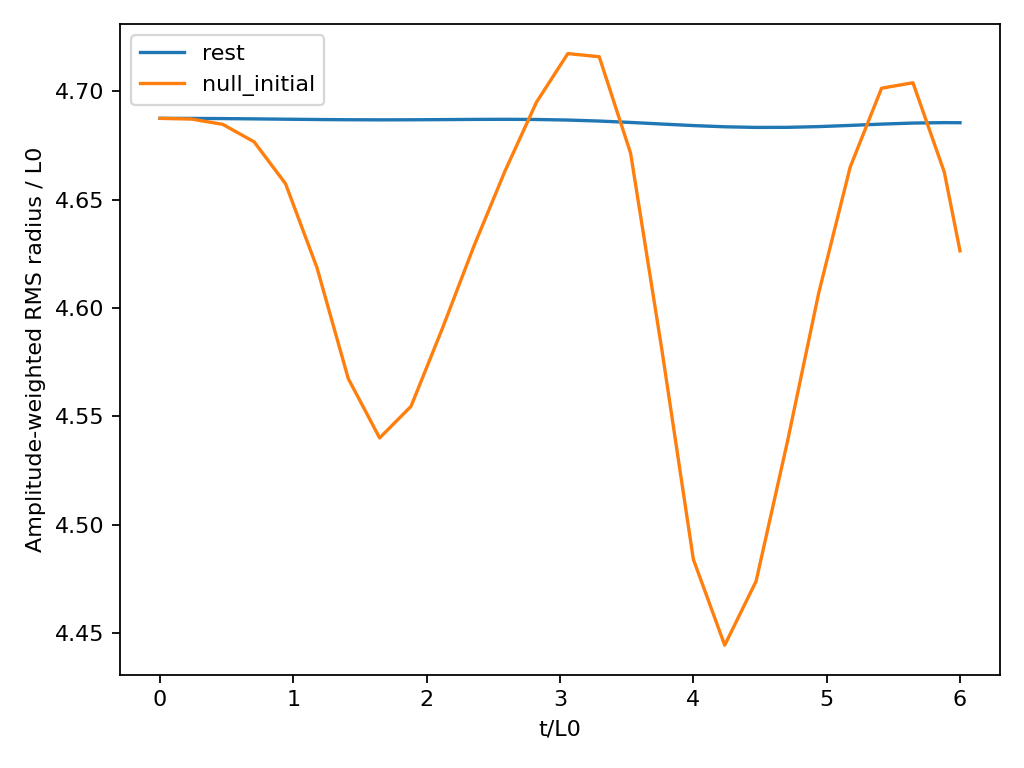

The file beside this chart, header and first rows:
case, N, t, E, Q, center_z, rms, peak, phase_invariant
rest, 48, 0, 498.5, 586.2, -3.1798114171240015e-09, 4.688, 1.056, -0.64
rest, 48, 0.1579, 498.5, 586.2, -3.304828161590602e-09, 4.687, 1.056, -0.6399
rest, 48, 0.3158, 498.5, 586.2, -3.675851048049133e-09, 4.687, 1.057, -0.6395
rest, 48, 0.4737, 498.5, 586.2, -4.277424024574384e-09, 4.687, 1.057, -0.6388
rest, 48, 0.6316, 498.5, 586.2, -5.074933971895335e-09, 4.687, 1.057, -0.638
rest, 48, 0.7895, 498.5, 586.2, -6.008373105456631e-09, 4.687, 1.057, -0.637
rest, 48, 0.9474, 498.5, 586.2, -6.993612862297208e-09, 4.687, 1.057, -0.636
rest, 48, 1.105, 498.5, 586.2, -7.933921395309115e-09, 4.687, 1.057, -0.635
rest, 48, 1.263, 498.5, 586.2, -8.739373626081373e-09, 4.687, 1.057, -0.6341
rest, 48, 1.421, 498.5, 586.2, -9.347532191187494e-09, 4.686, 1.057, -0.6334
rest, 48, 1.579, 498.5, 586.2, -9.73750107248922e-09, 4.686, 1.057, -0.6329
rest, 48, 1.737, 498.5, 586.2, -9.931811491084272e-09, 4.686, 1.057, -0.6326
rest, 48, 1.895, 498.5, 586.2, -9.9854412489322e-09, 4.686, 1.057, -0.6327
rest, 48, 2.053, 498.5, 586.2, -9.966310733297983e-09, 4.686, 1.057, -0.633
rest, 48, 2.211, 498.5, 586.2, -9.934603697931587e-09, 4.687, 1.057, -0.6336
rest, 48, 2.368, 498.5, 586.2, -9.928083671678426e-09, 4.687, 1.057, -0.6343
rest, 48, 2.526, 498.5, 586.2, -9.957597092396749e-09, 4.687, 1.057, -0.6351
rest, 48, 2.684, 498.5, 586.2, -1.001272619349048e-08, 4.687, 1.057, -0.636
rest, 48, 2.842, 498.5, 586.2, -1.0073958128585716e-08, 4.687, 1.057, -0.6367
rest, 48, 3.0, 498.5, 586.2, -1.0126082099729966e-08, 4.686, 1.058, -0.6373
rest, 48, 3.158, 498.5, 586.2, -1.0168072724170491e-08, 4.686, 1.058, -0.6377
rest, 48, 3.316, 498.5, 586.2, -1.0216752668254767e-08, 4.685, 1.058, -0.6378
rest, 48, 3.474, 498.5, 586.2, -1.0303919281706016e-08, 4.684, 1.058, -0.6377
rest, 48, 3.632, 498.5, 586.2, -1.046843968039741e-08, 4.684, 1.058, -0.6373
rest, 48, 3.789, 498.5, 586.2, -1.0745721771895642e-08, 4.683, 1.057, -0.6367
rest, 48, 3.947, 498.5, 586.2, -1.1157141853052917e-08, 4.682, 1.056, -0.636
rest, 48, 4.105, 498.5, 586.2, -1.1701824266500576e-08, 4.681, 1.055, -0.6353
rest, 48, 4.263, 498.5, 586.2, -1.2352819633373383e-08, 4.681, 1.054, -0.6346
rest, 48, 4.421, 498.5, 586.2, -1.3059110784047233e-08, 4.68, 1.053, -0.634
rest, 48, 4.579, 498.5, 586.2, -1.3753776196889664e-08, 4.68, 1.052, -0.6337
rest, 48, 4.737, 498.5, 586.2, -1.436704781621997e-08, 4.68, 1.051, -0.6335
rest, 48, 4.895, 498.5, 586.2, -1.4841306340237177e-08, 4.681, 1.051, -0.6336
rest, 48, 5.053, 498.5, 586.2, -1.5143962319248218e-08, 4.681, 1.051, -0.6339
rest, 48, 5.211, 498.5, 586.2, -1.527432653446958e-08, 4.682, 1.051, -0.6343
rest, 48, 5.368, 498.5, 586.2, -1.5262183817749225e-08, 4.683, 1.051, -0.6349
rest, 48, 5.526, 498.5, 586.2, -1.5158399042625365e-08, 4.683, 1.05, -0.6355
rest, 48, 5.684, 498.5, 586.2, -1.502053439376772e-08, 4.684, 1.049, -0.6361
rest, 48, 5.842, 498.5, 586.2, -1.4898083430322212e-08, 4.684, 1.049, -0.6365
rest, 48, 6.0, 498.5, 586.2, -1.4821871316382693e-08, 4.684, 1.048, -0.6368
null_initial, 48, 0, 721.2, 586.2, -3.1798114086885546e-09, 4.688, 1.056, -0.1078
null_initial, 48, 0.1579, 721.1, 586.2, 0.002339, 4.687, 1.048, -0.1294
null_initial, 48, 0.3158, 720.9, 586.2, 0.01435, 4.686, 1.026, -0.1962
null_initial, 48, 0.4737, 720.6, 586.2, 0.04717, 4.684, 0.9913, -0.3132
null_initial, 48, 0.6316, 720.3, 586.2, 0.1142, 4.679, 0.9503, -0.4862
null_initial, 48, 0.7895, 720, 586.2, 0.2304, 4.67, 0.9082, -0.7141
null_initial, 48, 0.9474, 719.8, 586.2, 0.4072, 4.654, 0.8705, -0.9753
null_initial, 48, 1.105, 719.6, 586.2, 0.6432, 4.631, 0.8463, -1.212
null_initial, 48, 1.263, 719.5, 586.2, 0.9131, 4.599, 0.8455, -1.342
null_initial, 48, 1.421, 719.5, 586.2, 1.171, 4.567, 0.8759, -1.308
null_initial, 48, 1.579, 719.6, 586.2, 1.37, 4.545, 0.919, -1.133
null_initial, 48, 1.737, 719.8, 586.2, 1.492, 4.543, 0.9696, -0.8913
null_initial, 48, 1.895, 720.1, 586.2, 1.546, 4.557, 1.021, -0.6549
null_initial, 48, 2.053, 720.4, 586.2, 1.556, 4.579, 1.067, -0.4618
null_initial, 48, 2.211, 720.7, 586.2, 1.547, 4.604, 1.1, -0.3232
null_initial, 48, 2.368, 720.9, 586.2, 1.537, 4.628, 1.115, -0.2374
null_initial, 48, 2.526, 721, 586.2, 1.537, 4.651, 1.111, -0.1994
null_initial, 48, 2.684, 721, 586.2, 1.558, 4.672, 1.091, -0.2051
null_initial, 48, 2.842, 720.8, 586.2, 1.608, 4.691, 1.059, -0.2529
null_initial, 48, 3.0, 720.6, 586.2, 1.695, 4.706, 1.026, -0.3423
null_initial, 48, 3.158, 720.4, 586.2, 1.827, 4.713, 1, -0.4715
... 126 more rows
